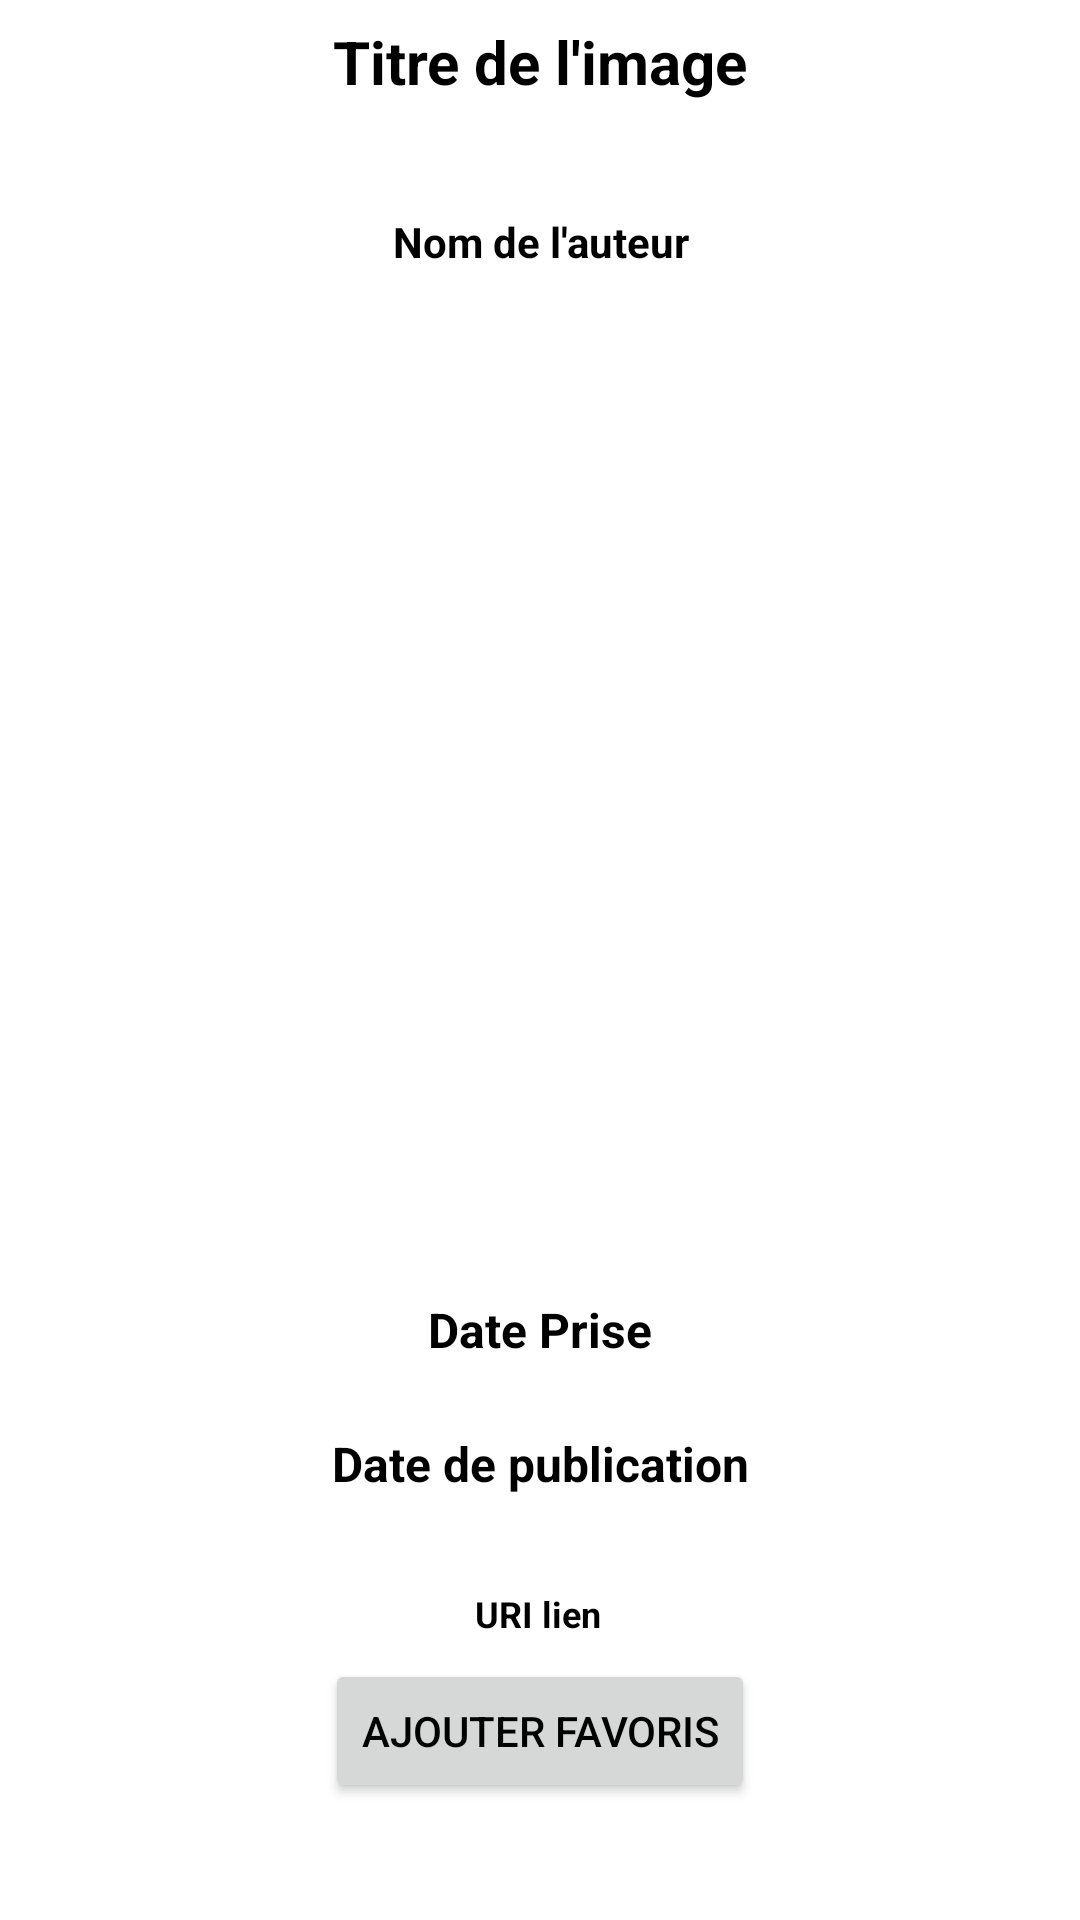

Android layout source for this screen:
<!-- AndroidManifest.xml: application theme Theme.Flickr -->
<!-- res/layout/fragment_details_photo.xml -->
<?xml version="1.0" encoding="utf-8"?>
<androidx.constraintlayout.widget.ConstraintLayout xmlns:android="http://schemas.android.com/apk/res/android"
    xmlns:app="http://schemas.android.com/apk/res-auto"
    xmlns:tools="http://schemas.android.com/tools"
    android:layout_width="match_parent"
    android:layout_height="match_parent"
    android:orientation="vertical"
    tools:context=".DetailsPhoto">

    <ImageView
        android:id="@+id/imageDetail"
        android:layout_width="332dp"
        android:layout_height="298dp"
        android:contentDescription="@string/images_flickr"
        app:layout_constraintEnd_toEndOf="parent"
        app:layout_constraintStart_toStartOf="parent"
        app:layout_constraintTop_toBottomOf="@+id/auteurDetail"
        app:layout_constraintBottom_toTopOf="@+id/datePrise"
        app:layout_constraintVertical_bias="0.42000002"
        tools:src="@tools:sample/avatars" />

    <TextView
        android:id="@+id/titreDetail"
        android:layout_width="201dp"
        android:layout_height="wrap_content"
        android:text="@string/titre_image"
        android:paddingBottom="30dp"
        android:textAlignment="center"
        android:textSize="20sp"
        android:textStyle="bold"
        app:layout_constraintBottom_toTopOf="@+id/auteurDetail"
        app:layout_constraintEnd_toEndOf="parent"
        app:layout_constraintStart_toStartOf="parent"
        app:layout_constraintTop_toTopOf="parent" />

    <TextView
        android:id="@+id/auteurDetail"
        android:layout_width="121dp"
        android:layout_height="wrap_content"
        android:layout_marginBottom="30dp"
        android:text="@string/nom_auteur"
        android:textAlignment="center"
        android:textStyle="bold"
        app:layout_constraintBottom_toTopOf="@+id/imageDetail"
        app:layout_constraintEnd_toEndOf="parent"
        app:layout_constraintStart_toStartOf="parent"
        app:layout_constraintTop_toBottomOf="@+id/titreDetail" />

    <TextView
        android:id="@+id/datePrise"
        android:layout_width="wrap_content"
        android:layout_height="wrap_content"
        android:text="@string/date_prise"
        android:textAlignment="textStart"
        android:textSize="16sp"
        android:textStyle="bold"
        app:layout_constraintBottom_toTopOf="@+id/datePubli"
        app:layout_constraintEnd_toEndOf="parent"
        app:layout_constraintStart_toStartOf="parent"
        app:layout_constraintTop_toBottomOf="@+id/imageDetail"
        app:layout_constraintVertical_bias="0.49" />

    <TextView
        android:id="@+id/datePubli"
        android:layout_width="wrap_content"
        android:layout_height="wrap_content"
        android:layout_marginTop="16dp"
        android:layout_marginBottom="24dp"
        android:text="@string/date_publication"
        android:textAlignment="textEnd"
        android:textSize="16sp"
        android:textStyle="bold"
        app:layout_constraintBottom_toTopOf="@+id/lienImage"
        app:layout_constraintEnd_toEndOf="parent"
        app:layout_constraintStart_toStartOf="parent"
        app:layout_constraintTop_toBottomOf="@+id/datePrise"
        app:layout_constraintVertical_bias="0.48000002" />

    <TextView
        android:id="@+id/lienImage"
        android:layout_width="wrap_content"
        android:layout_height="wrap_content"
        android:text="@string/uri_lien"
        android:textAlignment="center"
        android:textSize="12sp"
        android:textStyle="bold"
        app:layout_constraintEnd_toEndOf="parent"
        app:layout_constraintHorizontal_bias="0.498"
        app:layout_constraintStart_toStartOf="parent"
        app:layout_constraintTop_toBottomOf="@+id/datePubli"
        app:layout_constraintBottom_toTopOf="@+id/boutonFavoris"
        app:layout_constraintVertical_bias="0.22000003" />

    <Button
        android:id="@+id/boutonFavoris"
        android:layout_width="wrap_content"
        android:layout_height="wrap_content"
        android:layout_marginBottom="32dp"
        android:text="@string/ajouter_favoris"
        app:layout_constraintBottom_toBottomOf="parent"
        app:layout_constraintEnd_toEndOf="parent"
        app:layout_constraintStart_toStartOf="parent"
        app:layout_constraintTop_toBottomOf="@+id/lienImage" />
</androidx.constraintlayout.widget.ConstraintLayout>
<!-- resources referenced by this layout -->
<resources>
  <string name="ajouter_favoris">Ajouter Favoris</string>
  <string name="date_prise">Date Prise</string>
  <string name="date_publication">Date de publication</string>
  <string name="images_flickr">Images Flickr</string>
  <string name="nom_auteur">Nom de l\'auteur</string>
  <string name="titre_image">Titre de l\'image</string>
  <string name="uri_lien">URI lien</string>
  <style name="Theme.Flickr" parent="Theme.MaterialComponents.DayNight.DarkActionBar">
          
          <item name="colorPrimary">@color/purple_500</item>
          <item name="colorPrimaryVariant">@color/purple_700</item>
          <item name="colorOnPrimary">@color/white</item>
          
          <item name="colorSecondary">@color/teal_200</item>
          <item name="colorSecondaryVariant">@color/teal_700</item>
          <item name="colorOnSecondary">@color/black</item>
          
          <item name="android:statusBarColor">?attr/colorPrimaryVariant</item>
          
          
          <item name="android:textColor">@color/black</item>
      </style>
  <!-- not gathered from this repository: default colours our renderer supplied (Android Studio template values) -->
  <color name="purple_500">#FF6200EE</color>
  <color name="purple_700">#FF3700B3</color>
  <color name="teal_200">#FF03DAC5</color>
  <color name="teal_700">#FF018786</color>
  <color name="black">#FF000000</color>
  <color name="white">#FFFFFFFF</color>
</resources>
